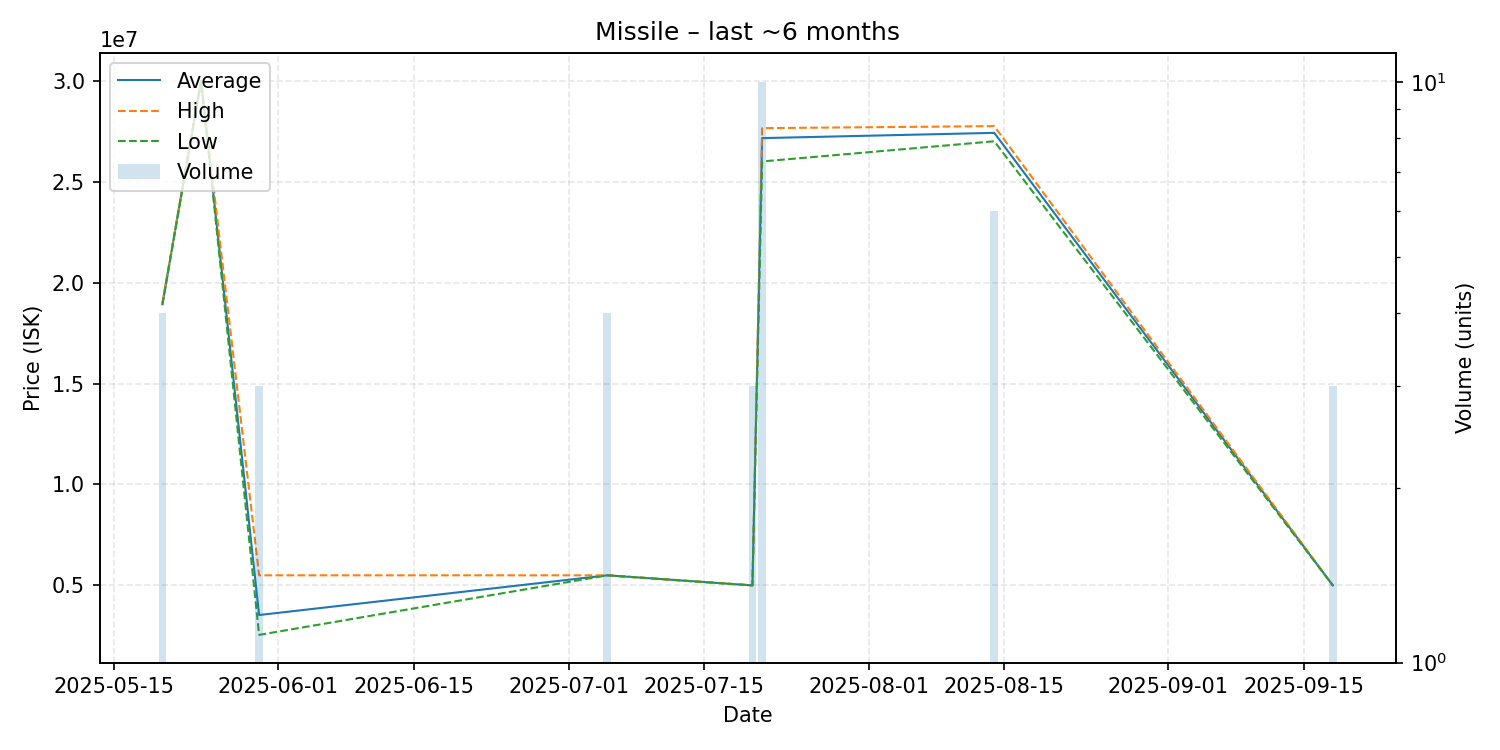

The data file committed next to this chart (first rows):
date, average, highest, lowest, order_count, volume
2025-05-20, 18925000, 19000000, 18900000, 4, 4
2025-05-24, 30000000, 30000000, 30000000, 1, 1
2025-05-30, 3533333, 5500000, 2550000, 3, 3
2025-07-05, 5500000, 5500000, 5500000, 1, 4
2025-07-20, 5000000, 5000000, 5000000, 1, 3
2025-07-21, 27156000, 27650000, 26000000, 6, 10
2025-08-14, 27416667, 27750000, 27000000, 3, 6
2025-09-18, 5000000, 5000000, 5000000, 1, 3
